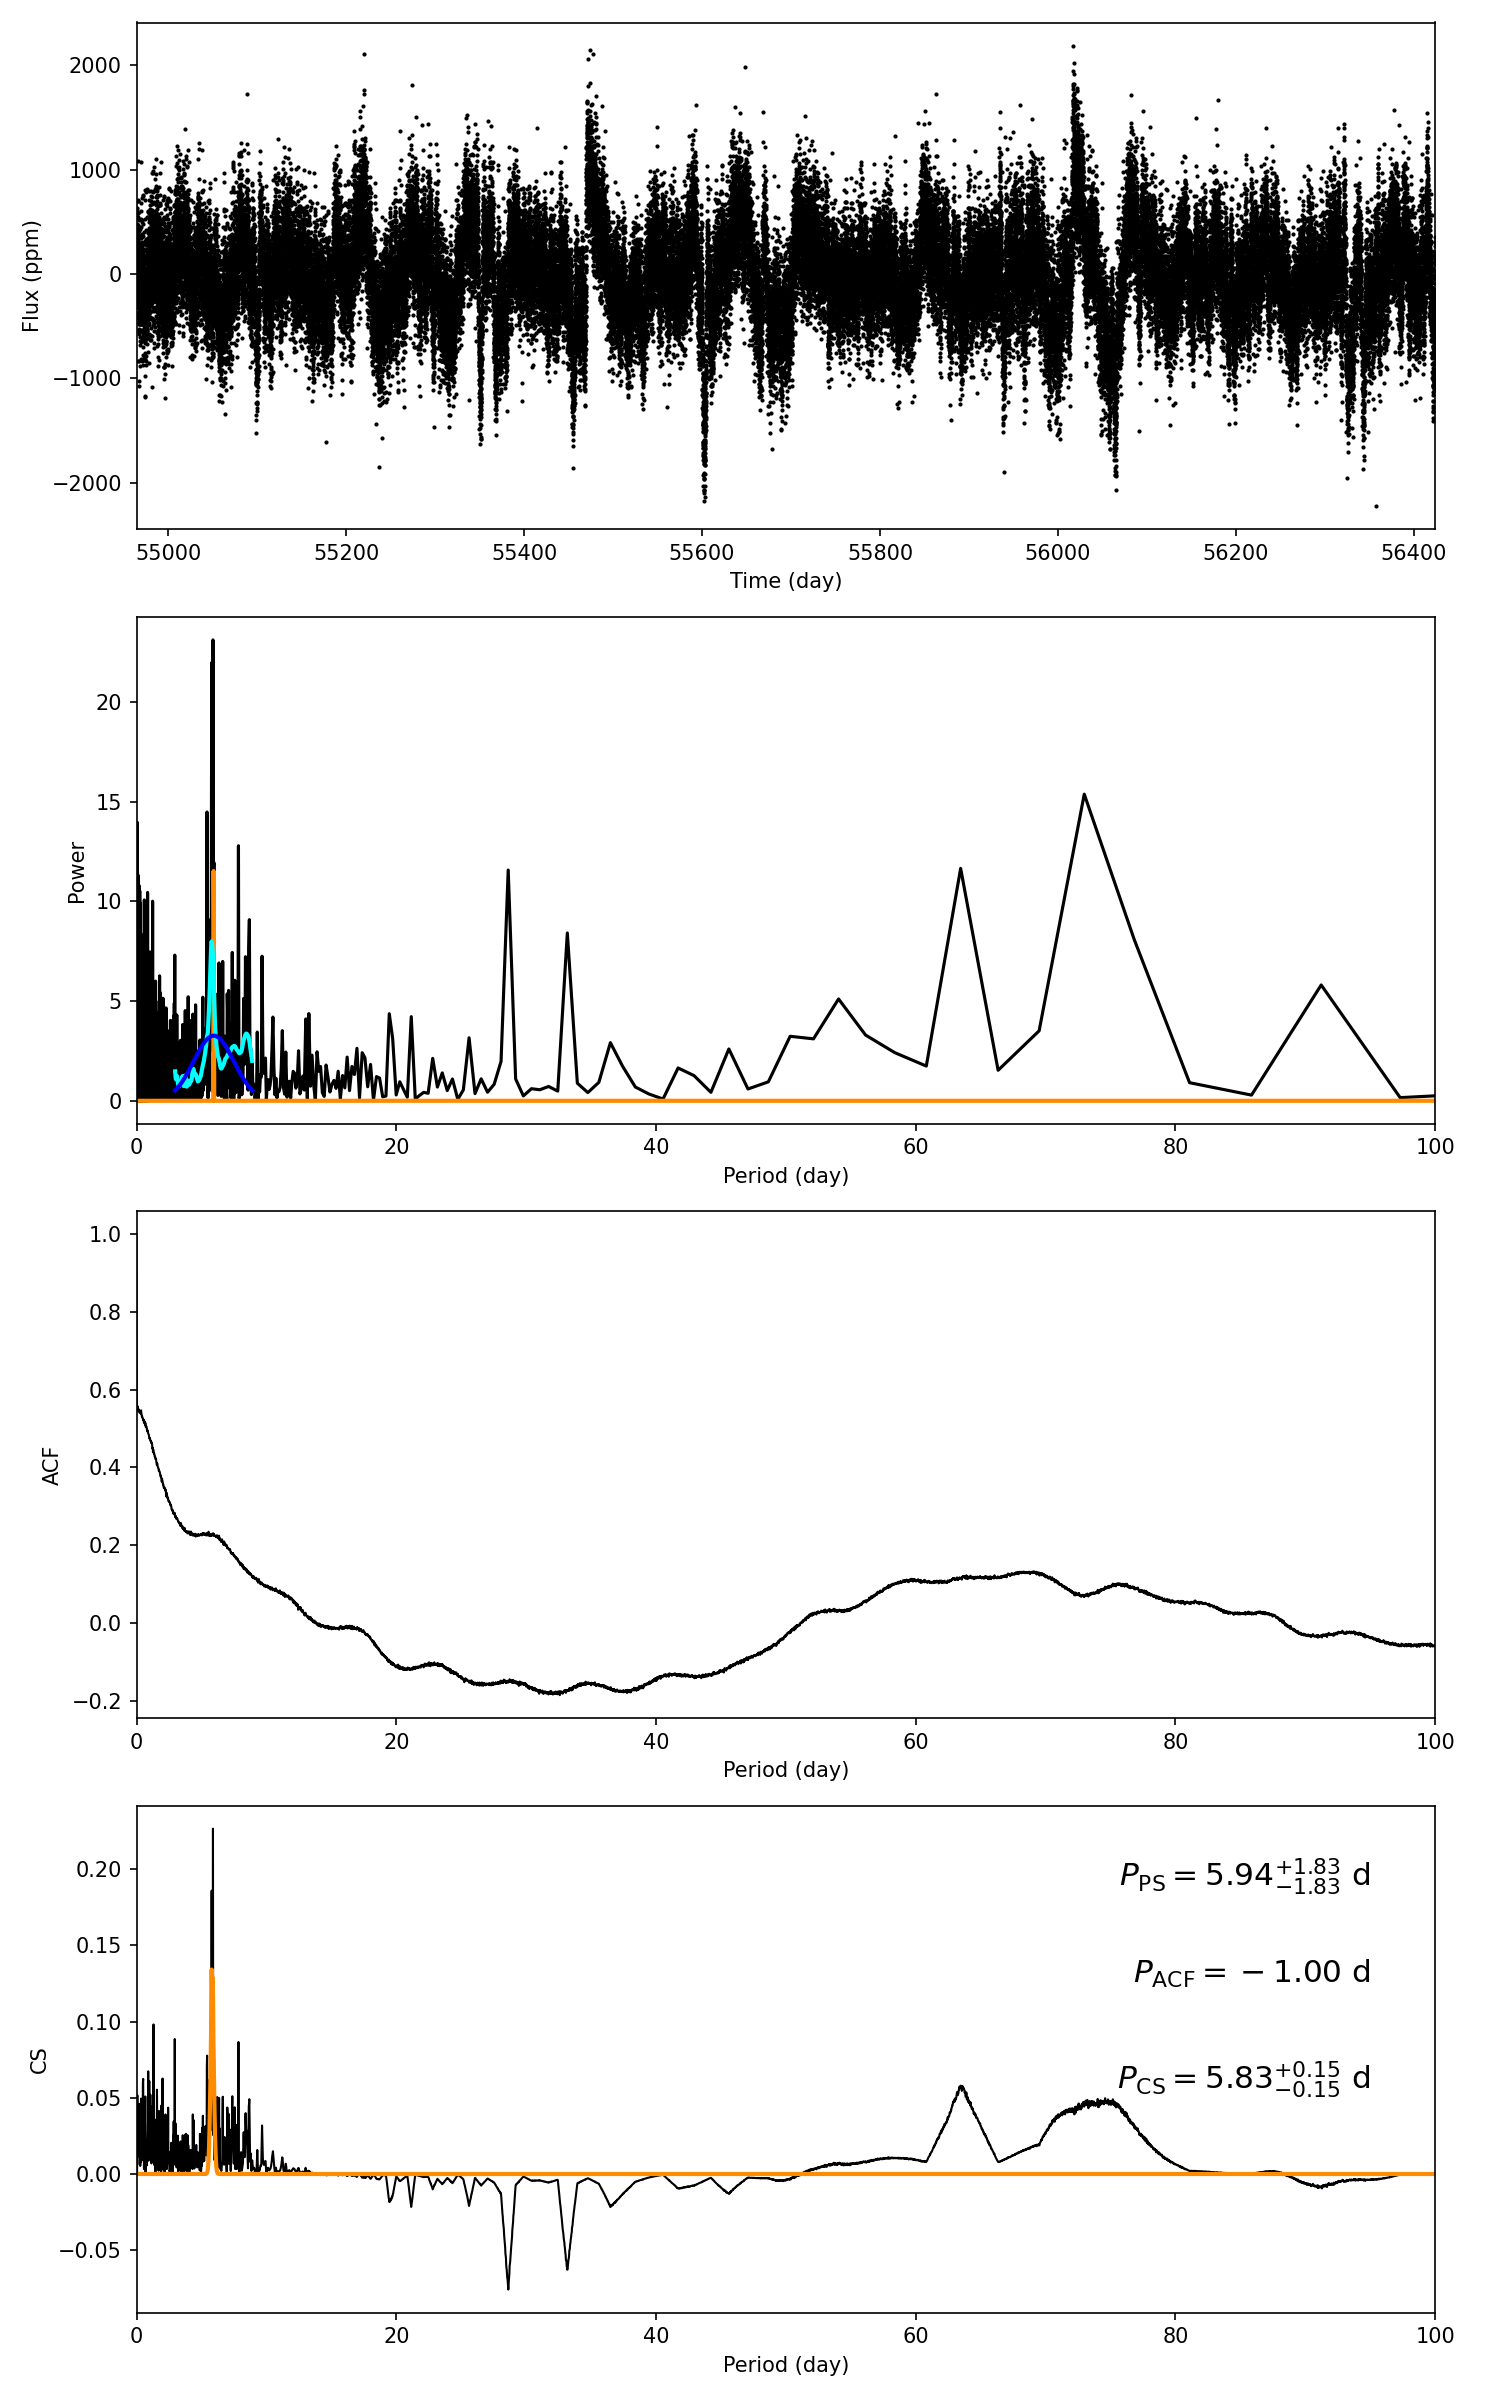

The table this chart was drawn from, first rows:
target_id, prot_ps, prot_acf, prot_cs, e_prot_ps, E_prot_ps, e_prot_acf, E_prot_acf, e_prot_cs, E_prot_cs, sph_ps, sph_acf, sph_cs, e_sph_ps, e_sph_acf, e_sph_cs, h_ps, fa_prob_ps, hacf, gacf, hcs
9092571, 5.945, -1.0, 5.826, 1.827, 1.827, -1.0, -1.0, 0.1487, 0.1487, 418.3, -1.0, 414, 78.47, -1.0, 76.76, 23.11, 9.227764938928329e-11, -1.0, -1.0, 0.2266
